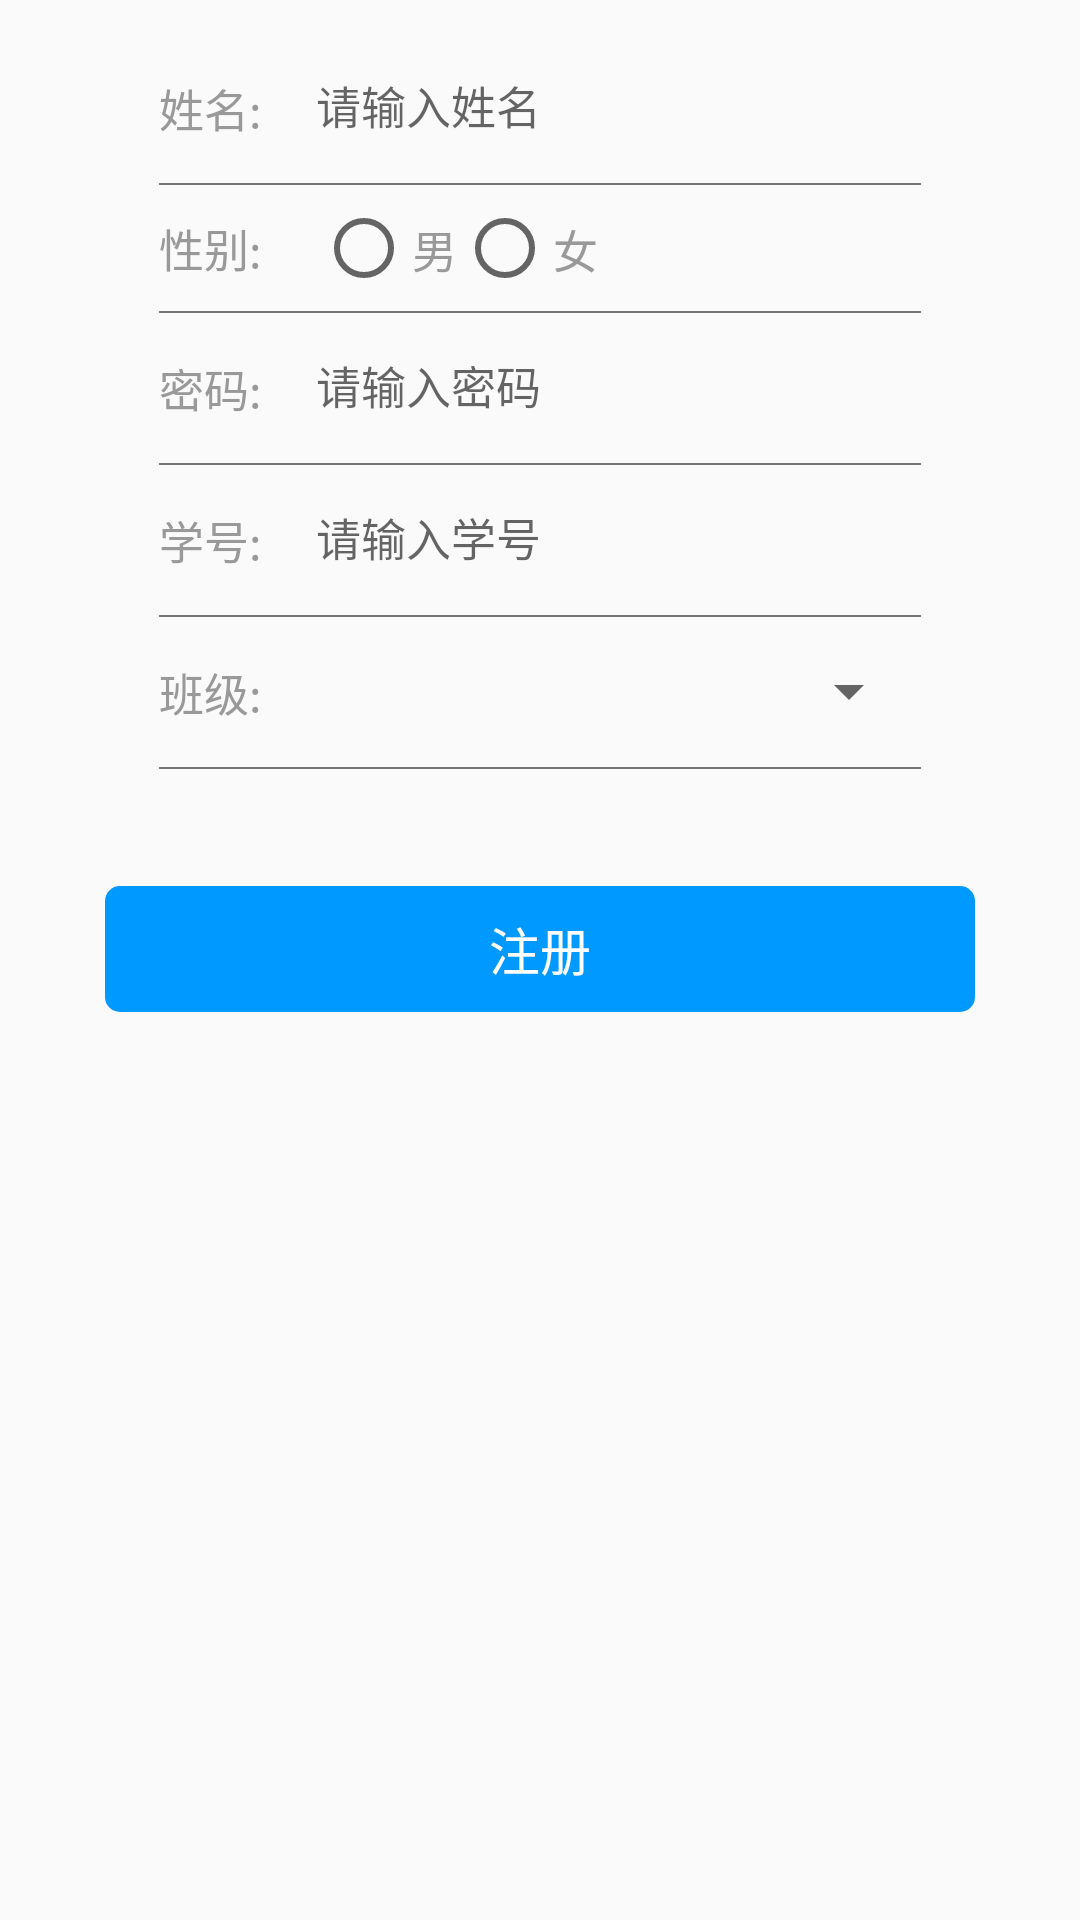

Reconstruct the res/layout file that produces this screen, plus the resources it refers to.
<!-- AndroidManifest.xml: application theme AppTheme -->
<!-- res/layout/fragment_register.xml -->
<?xml version="1.0" encoding="utf-8"?>
<LinearLayout xmlns:android="http://schemas.android.com/apk/res/android"
    android:layout_width="match_parent"
    android:layout_height="match_parent"
    android:orientation="vertical">

    <LinearLayout
        android:layout_width="match_parent"
        android:layout_height="21dp"
        android:layout_marginLeft="53dp"
        android:layout_marginTop="25dp"
        android:layout_marginRight="53dp"
        android:gravity="center_vertical">


        <TextView
            android:id="@+id/lable_name"
            android:layout_width="wrap_content"
            android:layout_height="wrap_content"
            android:text="姓名:"
            android:textColor="@color/color_grey_999999"
            android:textSize="15dp" />

        <EditText
            android:id="@+id/et_name"
            android:layout_width="0dp"
            android:layout_height="match_parent"
            android:layout_marginLeft="18dp"
            android:layout_weight="1"
            android:background="@null"
            android:hint="请输入姓名"

            android:textSize="15sp" />


    </LinearLayout>

    <View
        android:layout_width="match_parent"
        android:layout_height="0.5dp"
        android:layout_marginLeft="53dp"
        android:layout_marginTop="15dp"
        android:layout_marginRight="53dp"
        android:layout_marginBottom="10dp"
        android:background="@color/color_grey_757575" />

    <RelativeLayout
        android:layout_width="match_parent"
        android:layout_height="wrap_content"
        android:layout_marginLeft="53dp"
        android:layout_marginRight="53dp">

        <TextView
            android:id="@+id/label_sex"
            android:layout_width="wrap_content"
            android:layout_height="wrap_content"
            android:layout_centerVertical="true"
            android:text="性别:"
            android:textColor="@color/color_grey_999999"
            android:textSize="15dp" />

        <RadioGroup
            android:id="@+id/rd_group"
            android:layout_width="wrap_content"
            android:layout_height="21dp"
            android:layout_centerVertical="true"
            android:layout_gravity="end"
            android:layout_marginLeft="18dp"
            android:layout_marginTop="@dimen/dp_10"
            android:layout_toEndOf="@+id/label_sex"
            android:orientation="horizontal">

            <RadioButton
                android:id="@+id/rb_man"
                android:layout_width="wrap_content"
                android:layout_height="wrap_content"
                android:text="男"
                android:textColor="@color/color_grey_999999"
                android:textSize="15sp" />

            <RadioButton
                android:id="@+id/rb_female"
                android:layout_width="wrap_content"
                android:layout_height="wrap_content"
                android:text="女"
                android:textColor="@color/color_grey_999999"
                android:textSize="15sp" />

        </RadioGroup>

    </RelativeLayout>

    <View
        android:layout_width="match_parent"
        android:layout_height="0.5dp"
        android:layout_marginLeft="53dp"
        android:layout_marginTop="10dp"
        android:layout_marginRight="53dp"
        android:layout_marginBottom="14dp"
        android:background="@color/color_grey_757575" />

    <LinearLayout
        android:layout_width="match_parent"
        android:layout_height="21dp"
        android:layout_marginLeft="53dp"
        android:layout_marginRight="53dp"
        android:gravity="center_vertical">


        <TextView
            android:layout_width="wrap_content"
            android:layout_height="wrap_content"
            android:text="密码:"
            android:textColor="@color/color_grey_999999"
            android:textSize="15sp" />

        <EditText
            android:id="@+id/et_pw"
            android:layout_width="0dp"
            android:layout_height="match_parent"
            android:layout_marginLeft="18dp"
            android:layout_weight="1"
            android:background="@null"
            android:hint="请输入密码"

            android:textSize="15sp" />


    </LinearLayout>

    <View
        android:layout_width="match_parent"
        android:layout_height="0.5dp"
        android:layout_marginLeft="53dp"
        android:layout_marginTop="15dp"
        android:layout_marginRight="53dp"
        android:layout_marginBottom="14dp"
        android:background="@color/color_grey_757575" />


    <LinearLayout
        android:layout_width="match_parent"
        android:layout_height="21dp"
        android:layout_marginLeft="53dp"
        android:layout_marginRight="53dp"
        android:gravity="center_vertical">


        <TextView
            android:id="@+id/label_code"
            android:layout_width="wrap_content"
            android:layout_height="wrap_content"
            android:text="学号:"
            android:textColor="@color/color_grey_999999"
            android:textSize="15dp" />

        <EditText
            android:id="@+id/et_code"
            android:layout_width="0dp"
            android:layout_height="match_parent"
            android:layout_marginLeft="18dp"
            android:layout_weight="1"
            android:background="@null"
            android:hint="请输入学号"

            android:textSize="15sp" />


    </LinearLayout>

    <View
        android:layout_width="match_parent"
        android:layout_height="0.5dp"
        android:layout_marginLeft="53dp"
        android:layout_marginTop="15dp"
        android:layout_marginRight="53dp"
        android:layout_marginBottom="14dp"
        android:background="@color/color_grey_757575" />


    <RelativeLayout
        android:layout_width="match_parent"
        android:layout_height="21dp"
        android:layout_marginLeft="53dp"
        android:layout_marginRight="53dp"
        android:gravity="center_vertical">


        <TextView
            android:id="@+id/label_class"
            android:layout_width="wrap_content"
            android:layout_height="wrap_content"
            android:text="班级:"
            android:textColor="@color/color_grey_999999"
            android:textSize="15dp" />

        <Spinner
            android:id="@+id/spinner_view"
            android:layout_width="match_parent"
            android:layout_height="match_parent"
            android:layout_marginLeft="10dp"
            android:layout_toEndOf="@+id/label_class"
            android:layout_centerVertical="true"
            android:gravity="start"
            android:spinnerMode="dropdown" />



    </RelativeLayout>

    <View
        android:layout_width="match_parent"
        android:layout_height="0.5dp"
        android:layout_marginLeft="53dp"
        android:layout_marginTop="15dp"
        android:layout_marginRight="53dp"
        android:layout_marginBottom="14dp"
        android:background="@color/color_grey_757575" />


    <TextView
        android:id="@+id/tv_register_btn"
        style="@style/commit_btn"
        android:text="注册" />
</LinearLayout>
<!-- resources referenced by this layout -->
<resources>
  <color name="color_grey_757575">#757575</color>
  <color name="color_grey_999999">#999999</color>
  <style name="commit_btn" parent="Widget.AppCompat.TextView">
      <item name="android:layout_width">290dp</item>
      <item name="android:layout_height">42dp</item>
      <item name="android:layout_marginTop">25dp</item>
      <item name="android:background">@drawable/bg_main</item>
      <item name="android:gravity">center</item>
      <item name="android:textColor">@color/color_white</item>
      <item name="android:layout_gravity">center_horizontal</item>
      <item name="android:textSize">17sp</item>
      <item name="android:text">提交</item>
    </style>
  <style name="AppTheme" parent="Theme.AppCompat.Light.DarkActionBar">
      
      <item name="colorPrimary">@color/colorPrimary</item>
      <item name="colorPrimaryDark">@color/colorPrimaryDark</item>
      <item name="colorAccent">@color/colorAccent</item>
    </style>
  <!-- drawable bg_main (drawable) -->
  <shape xmlns:android="http://schemas.android.com/apk/res/android"
      android:shape="rectangle">
      
  
      
      <solid android:color="@color/color_blue_0099ff" />
  
      
  
  
  
  
  
      
      <corners
          android:radius="5dp"
          />
  
  </shape>
  <color name="color_white">#FFFFFF</color>
  <color name="colorPrimary">#6200EE</color>
  <color name="colorPrimaryDark">#3700B3</color>
  <color name="colorAccent">#03DAC5</color>
  <color name="color_blue_0099ff">#0099FF</color>
</resources>
